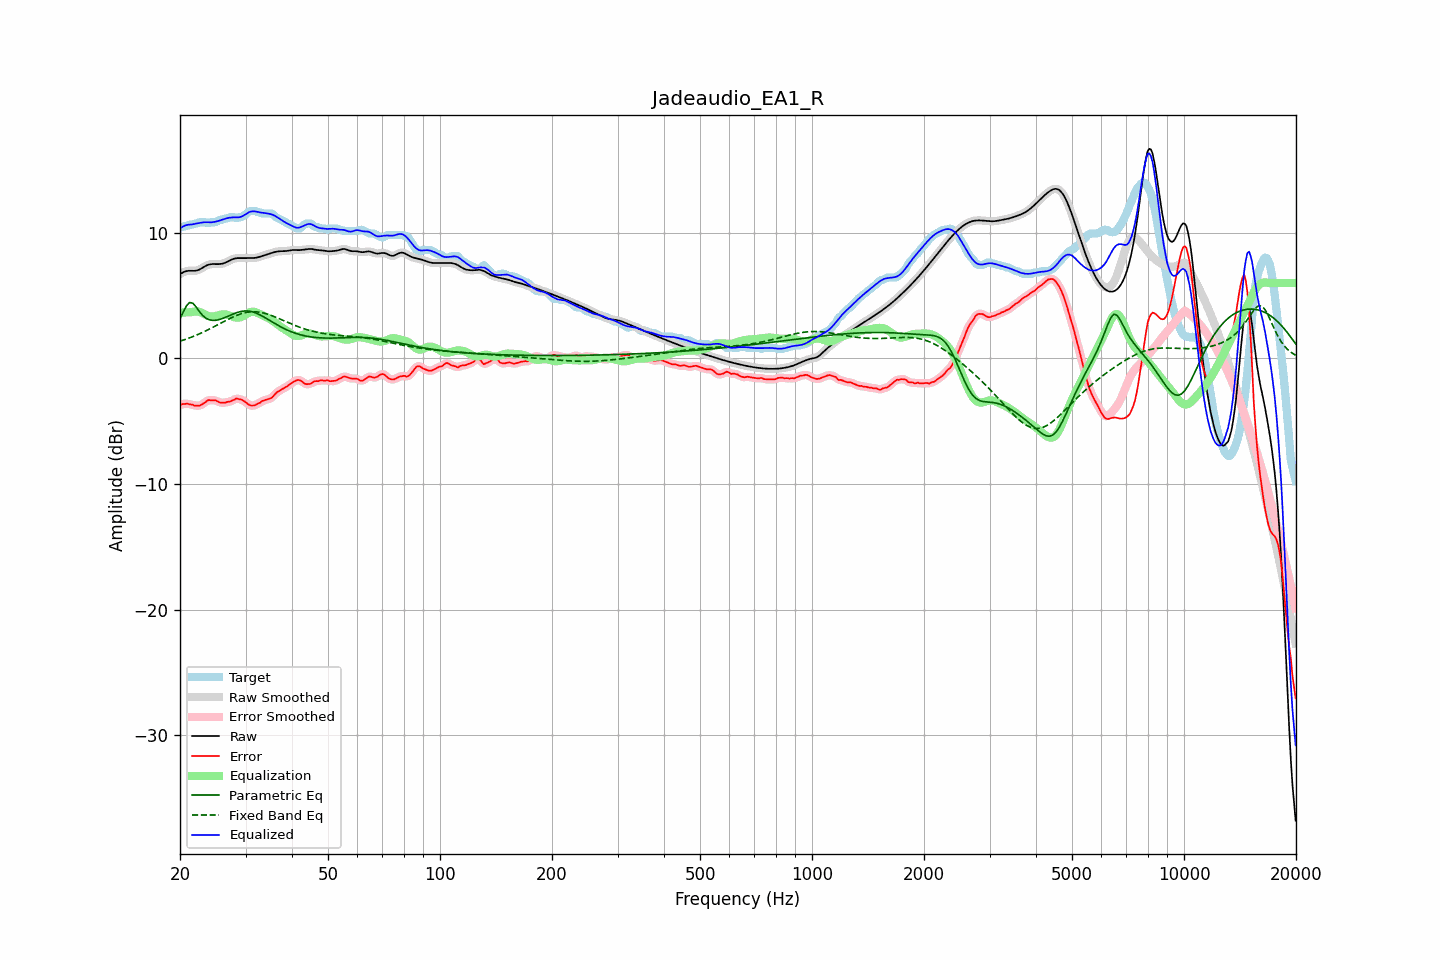

Values plotted in this chart, from the file beside it:
frequency, raw, error, smoothed, error_smoothed, equalization, parametric_eq, fixed_band_eq, equalized_raw, equalized_smoothed, target
20.00, 6.71, -3.73, 6.71, -3.73, 3.65, 3.14, 1.37, 10.36, 10.35, 10.44
20.20, 6.79, -3.66, 6.79, -3.67, 3.65, 3.42, 1.42, 10.44, 10.44, 10.44
20.40, 6.85, -3.62, 6.86, -3.63, 3.65, 3.69, 1.46, 10.51, 10.51, 10.48
20.61, 6.91, -3.63, 6.91, -3.61, 3.66, 3.94, 1.50, 10.57, 10.57, 10.54
20.81, 6.95, -3.59, 6.95, -3.61, 3.66, 4.19, 1.55, 10.61, 10.61, 10.54
21.02, 6.97, -3.61, 6.97, -3.62, 3.67, 4.32, 1.59, 10.64, 10.64, 10.58
21.23, 6.98, -3.66, 6.98, -3.64, 3.67, 4.45, 1.64, 10.65, 10.65, 10.64
21.44, 6.98, -3.66, 6.98, -3.67, 3.68, 4.43, 1.69, 10.66, 10.66, 10.64
21.66, 6.97, -3.69, 6.97, -3.71, 3.71, 4.40, 1.74, 10.68, 10.68, 10.66
21.87, 6.97, -3.76, 6.97, -3.73, 3.73, 4.25, 1.79, 10.71, 10.71, 10.73
22.09, 6.99, -3.75, 6.99, -3.76, 3.74, 4.10, 1.84, 10.73, 10.73, 10.74
22.31, 7.02, -3.76, 7.02, -3.77, 3.74, 3.92, 1.90, 10.76, 10.76, 10.78
22.54, 7.07, -3.77, 7.07, -3.75, 3.71, 3.74, 1.95, 10.78, 10.78, 10.84
22.76, 7.14, -3.70, 7.14, -3.70, 3.67, 3.59, 2.01, 10.80, 10.81, 10.84
22.99, 7.22, -3.62, 7.22, -3.64, 3.61, 3.43, 2.07, 10.82, 10.82, 10.84
23.22, 7.30, -3.55, 7.29, -3.54, 3.54, 3.32, 2.13, 10.84, 10.84, 10.84
23.45, 7.37, -3.47, 7.37, -3.45, 3.48, 3.22, 2.19, 10.84, 10.84, 10.84
23.69, 7.43, -3.35, 7.43, -3.37, 3.41, 3.15, 2.25, 10.84, 10.84, 10.78
23.92, 7.47, -3.30, 7.47, -3.33, 3.36, 3.09, 2.32, 10.84, 10.83, 10.77
24.16, 7.50, -3.33, 7.50, -3.31, 3.34, 3.06, 2.38, 10.83, 10.83, 10.83
24.40, 7.51, -3.33, 7.51, -3.32, 3.33, 3.03, 2.45, 10.84, 10.84, 10.84
24.65, 7.51, -3.33, 7.51, -3.33, 3.34, 3.03, 2.51, 10.86, 10.86, 10.84
24.89, 7.51, -3.33, 7.51, -3.35, 3.37, 3.03, 2.58, 10.88, 10.88, 10.84
25.14, 7.51, -3.40, 7.51, -3.40, 3.41, 3.06, 2.65, 10.91, 10.91, 10.90
25.39, 7.51, -3.47, 7.51, -3.46, 3.44, 3.08, 2.72, 10.95, 10.95, 10.97
25.65, 7.52, -3.52, 7.52, -3.50, 3.47, 3.12, 2.79, 10.99, 10.99, 11.04
25.91, 7.54, -3.51, 7.54, -3.53, 3.50, 3.16, 2.85, 11.03, 11.03, 11.04
26.16, 7.57, -3.52, 7.57, -3.52, 3.51, 3.21, 2.92, 11.07, 11.08, 11.08
26.43, 7.61, -3.53, 7.61, -3.50, 3.51, 3.26, 2.99, 11.12, 11.12, 11.14
26.69, 7.67, -3.47, 7.67, -3.49, 3.49, 3.31, 3.06, 11.16, 11.16, 11.14
26.96, 7.73, -3.45, 7.73, -3.46, 3.45, 3.37, 3.12, 11.18, 11.18, 11.18
27.23, 7.80, -3.44, 7.80, -3.42, 3.41, 3.42, 3.18, 11.20, 11.20, 11.24
27.50, 7.86, -3.38, 7.86, -3.39, 3.36, 3.48, 3.25, 11.22, 11.22, 11.24
27.77, 7.92, -3.33, 7.92, -3.32, 3.31, 3.53, 3.31, 11.23, 11.23, 11.24
28.05, 7.96, -3.27, 7.95, -3.25, 3.27, 3.58, 3.36, 11.23, 11.23, 11.23
28.33, 7.98, -3.18, 7.98, -3.22, 3.25, 3.63, 3.42, 11.23, 11.23, 11.16
28.62, 7.99, -3.21, 7.99, -3.21, 3.24, 3.67, 3.47, 11.23, 11.23, 11.20
28.90, 7.99, -3.26, 7.99, -3.23, 3.26, 3.71, 3.51, 11.24, 11.24, 11.24
29.19, 7.98, -3.26, 7.98, -3.28, 3.29, 3.74, 3.56, 11.28, 11.28, 11.24
29.48, 7.98, -3.33, 7.98, -3.33, 3.35, 3.76, 3.59, 11.33, 11.33, 11.31
29.78, 7.98, -3.40, 7.98, -3.40, 3.43, 3.78, 3.63, 11.41, 11.41, 11.39
30.08, 7.98, -3.49, 7.99, -3.50, 3.51, 3.78, 3.66, 11.49, 11.49, 11.47
30.38, 7.99, -3.60, 7.99, -3.60, 3.59, 3.78, 3.68, 11.58, 11.58, 11.59
30.68, 7.99, -3.69, 7.99, -3.68, 3.65, 3.76, 3.70, 11.64, 11.64, 11.69
30.99, 7.99, -3.75, 7.99, -3.74, 3.69, 3.74, 3.71, 11.69, 11.69, 11.74
31.30, 7.99, -3.75, 7.99, -3.76, 3.72, 3.71, 3.72, 11.71, 11.71, 11.74
31.61, 8.00, -3.74, 8.00, -3.74, 3.71, 3.67, 3.72, 11.71, 11.71, 11.74
31.93, 8.01, -3.71, 8.01, -3.69, 3.68, 3.63, 3.71, 11.69, 11.70, 11.72
32.24, 8.04, -3.62, 8.04, -3.64, 3.64, 3.57, 3.70, 11.67, 11.67, 11.65
32.57, 8.07, -3.57, 8.07, -3.56, 3.57, 3.51, 3.69, 11.64, 11.64, 11.64
32.89, 8.11, -3.51, 8.11, -3.49, 3.51, 3.45, 3.67, 11.62, 11.62, 11.62
33.22, 8.15, -3.39, 8.15, -3.42, 3.45, 3.38, 3.64, 11.60, 11.60, 11.54
33.55, 8.19, -3.35, 8.19, -3.35, 3.39, 3.31, 3.61, 11.58, 11.58, 11.54
33.89, 8.23, -3.31, 8.23, -3.31, 3.34, 3.24, 3.58, 11.57, 11.57, 11.54
34.23, 8.27, -3.27, 8.27, -3.27, 3.28, 3.16, 3.54, 11.55, 11.55, 11.54
34.57, 8.31, -3.23, 8.31, -3.24, 3.21, 3.08, 3.50, 11.52, 11.53, 11.54
34.92, 8.35, -3.19, 8.35, -3.19, 3.14, 3.01, 3.46, 11.50, 11.50, 11.54
35.27, 8.40, -3.13, 8.40, -3.12, 3.06, 2.93, 3.41, 11.46, 11.46, 11.53
35.62, 8.44, -3.02, 8.44, -3.00, 2.97, 2.85, 3.36, 11.41, 11.41, 11.46
35.97, 8.47, -2.86, 8.47, -2.87, 2.88, 2.77, 3.31, 11.35, 11.35, 11.33
... 635 more rows
